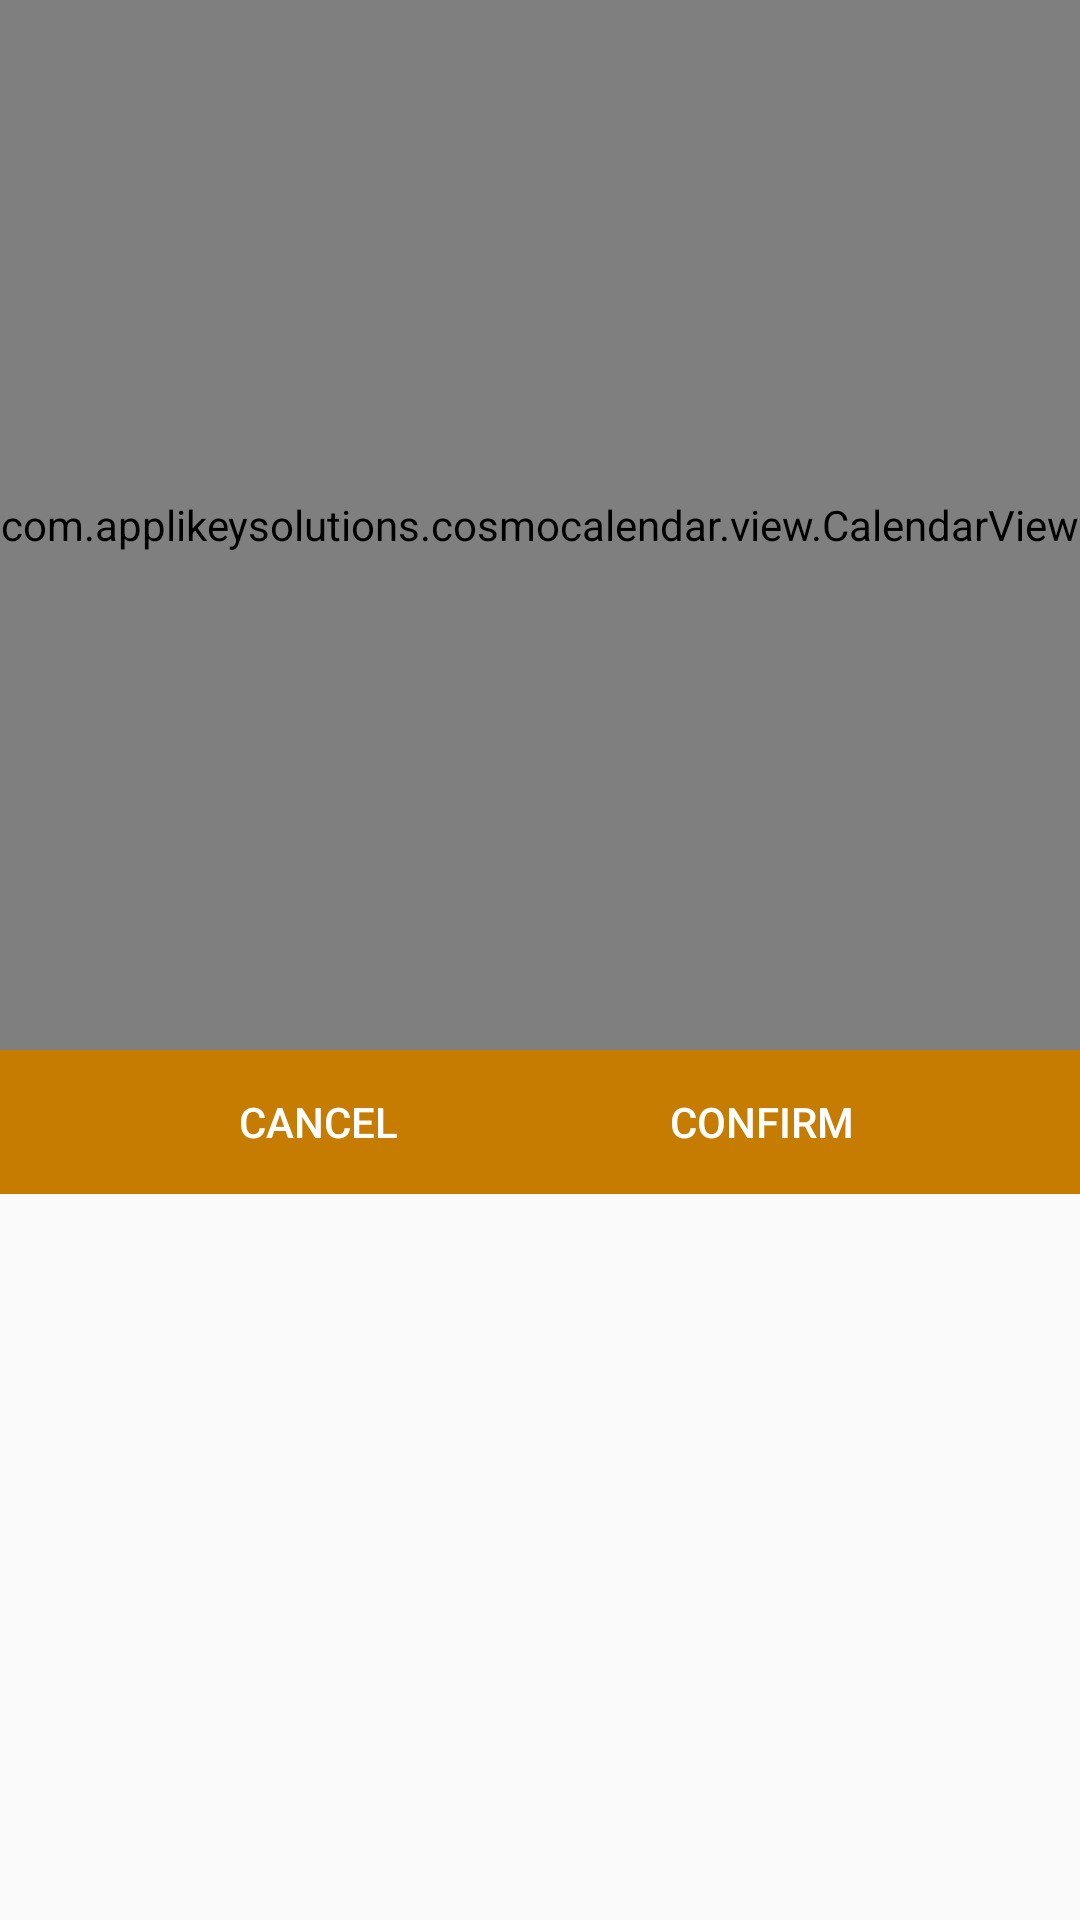

Write the Android layout XML for this screen, with the resource values it uses.
<!-- AndroidManifest.xml: application theme AppTheme -->
<!-- res/layout/datepicker.xml -->
<?xml version="1.0" encoding="utf-8"?>
<android.support.constraint.ConstraintLayout xmlns:android="http://schemas.android.com/apk/res/android"
    android:layout_width="match_parent"
    android:layout_height="match_parent"
    xmlns:app="http://schemas.android.com/apk/res-auto"
    android:background="#00000000"
    >


    <com.applikeysolutions.cosmocalendar.view.CalendarView
        android:id="@+id/calendar_view"
        android:layout_width="match_parent"
        android:layout_height="350dp"
        android:orientation="vertical"
        app:currentDayTextColor="@color/colorPrimaryDark"
        app:selectedDayBackgroundColor="@color/colorPrimaryLight"
        app:selectedDayBackgroundStartColor="@color/colorPrimary"
        app:selectedDayBackgroundEndColor="@color/colorPrimaryDark"


        />
        <LinearLayout
            android:layout_width="match_parent"
            android:layout_height="wrap_content"
            app:layout_constraintTop_toBottomOf="@id/calendar_view"
            android:orientation="horizontal"
             android:background="@color/colorPrimaryDark"
            android:gravity="center"
            >
            <Button
                android:id="@+id/dialogCancelButton"
                android:layout_width="wrap_content"
                android:layout_height="wrap_content"
                android:text="Cancel"
                android:background="@drawable/dialog_button"
                android:backgroundTint="@color/colorPrimaryDark"
                android:textColor="#fff"
                android:layout_marginRight="30dp"

                />
            <Button
                android:id="@+id/dialogConfirmButton"
                android:layout_width="wrap_content"
                android:layout_height="wrap_content"
                android:background="@drawable/dialog_button"
                android:text="Confirm"
                android:backgroundTint="@color/colorPrimaryDark"
                android:textColor="#fff"
                android:layout_marginLeft="30dp"
                />

        </LinearLayout>






</android.support.constraint.ConstraintLayout>
<!-- resources referenced by this layout -->
<resources>
  <color name="colorPrimary">#ffab00</color>
  <color name="colorPrimaryDark">#c67c00</color>
  <color name="colorPrimaryLight">#FFD54F</color>
  <!-- drawable dialog_button (drawable) -->
  <?xml version="1.0" encoding="utf-8"?>
  <shape xmlns:android="http://schemas.android.com/apk/res/android"
      android:shape="rectangle">
  
  
  
      <corners
          android:radius="1dp" />
  
      <stroke
          android:width="2px"
          android:color="#fff"
          android:dashWidth="5dp"/>
  </shape>
  <style name="AppTheme" parent="Theme.AppCompat.Light.DarkActionBar">
          
          <item name="colorPrimary">@color/colorPrimary</item>
          <item name="colorPrimaryDark">@color/colorPrimaryDark</item>
          <item name="colorAccent">@color/colorAccent</item>
      </style>
  <color name="colorAccent">#000000</color>
      //added colors
</resources>
